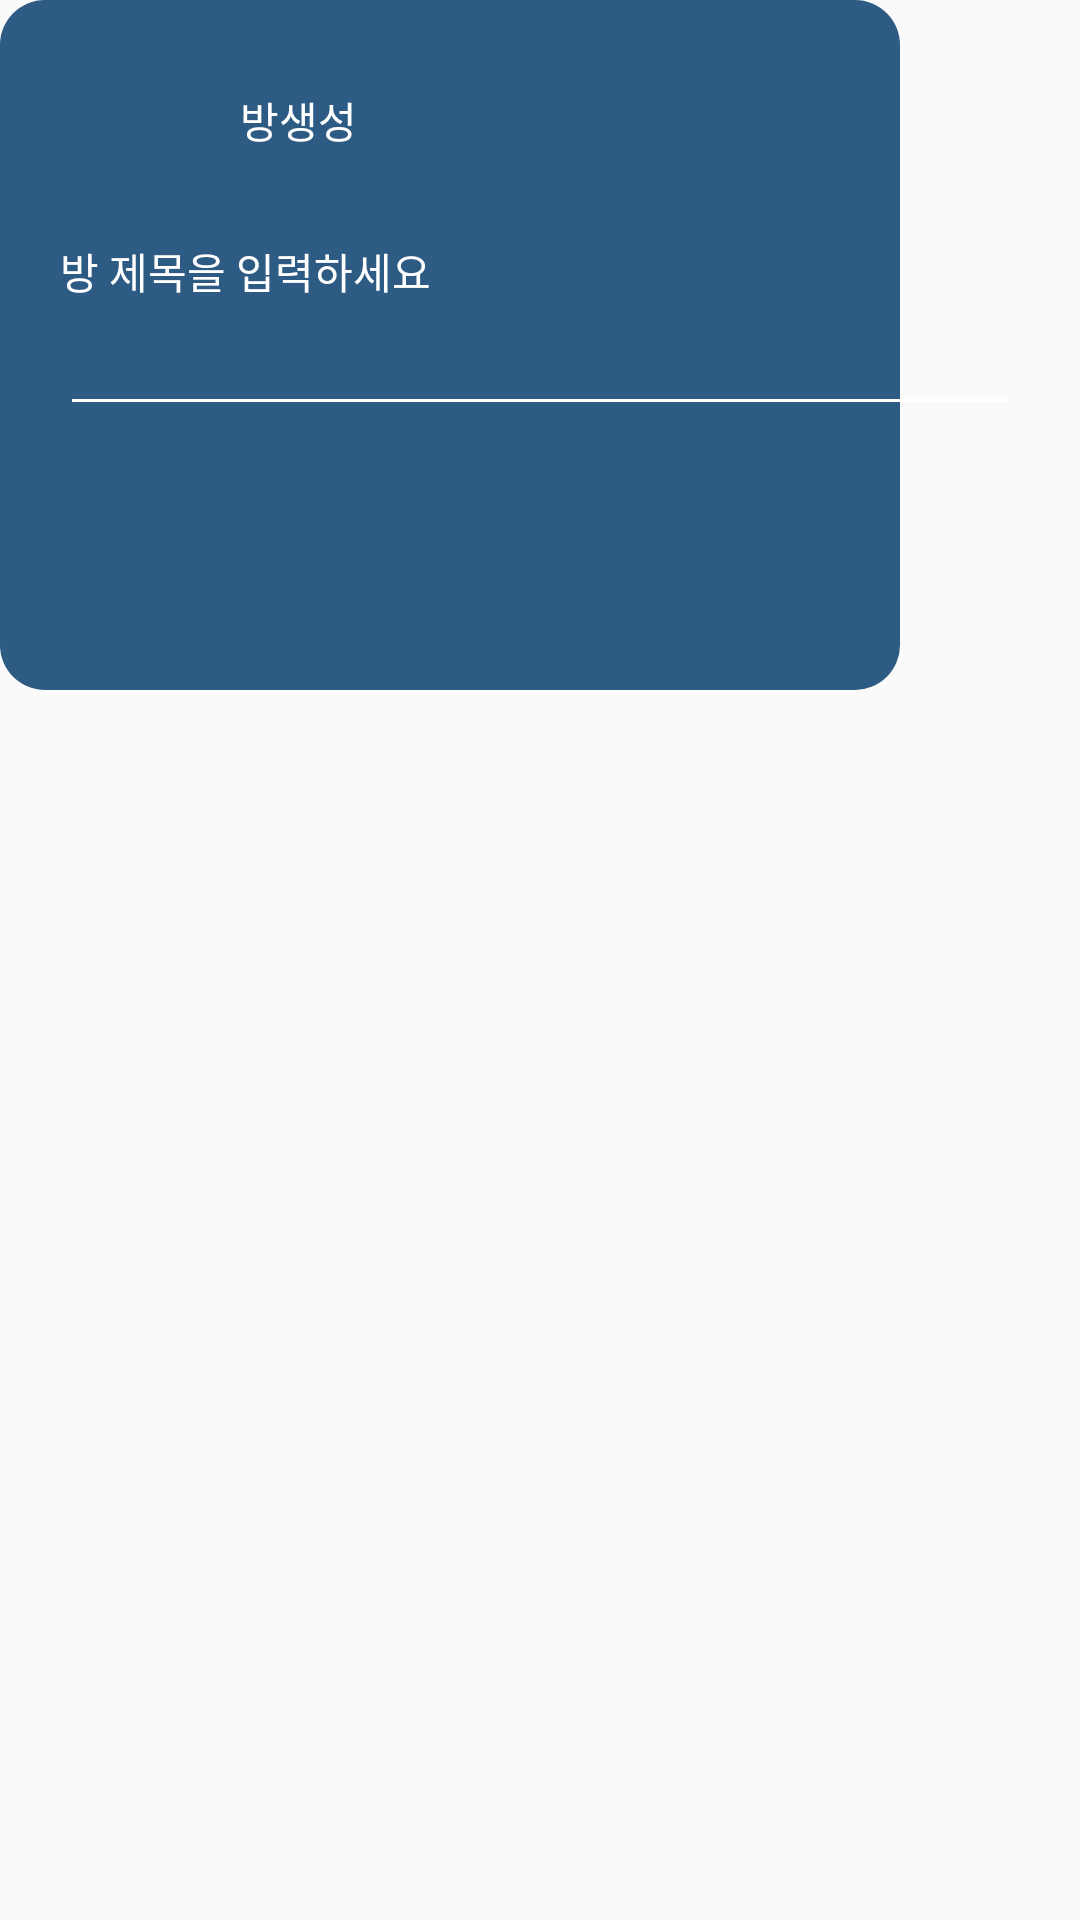

Write the Android layout XML for this screen, with the resource values it uses.
<!-- AndroidManifest.xml: application theme noActionBarAppTheme -->
<!-- res/layout/chat_create_room.xml -->
<?xml version="1.0" encoding="utf-8"?>
<layout xmlns:android="http://schemas.android.com/apk/res/android"
    xmlns:app="http://schemas.android.com/apk/res-auto">

    <data>

        <variable
            name="id"
            type="String" />

        <variable
            name="vm"
            type="com.mywidget.ui.chatroom.ChatRoomViewModel" />
    </data>

    <androidx.constraintlayout.widget.ConstraintLayout
        android:layout_width="wrap_content"
        android:layout_height="wrap_content">

        <View
            android:id="@+id/chatInviteContainer"
            style="@android:drawable/dialog_holo_light_frame"
            android:layout_width="300dp"
            android:layout_height="230dp"
            android:background="@drawable/edge_round_2d56583"
            app:layout_constraintStart_toStartOf="parent"
            app:layout_constraintTop_toTopOf="parent" />

        <ImageView
            android:id="@+id/chatUserAddIcon"
            android:layout_width="40dp"
            android:layout_height="40dp"
            android:layout_marginStart="20dp"
            android:layout_marginTop="20dp"
            android:src="@drawable/chat_add_room"
            app:layout_constraintStart_toStartOf="parent"
            app:layout_constraintTop_toTopOf="parent" />

        <TextView
            android:layout_width="wrap_content"
            android:layout_height="wrap_content"
            android:layout_marginStart="20dp"
            android:text="방생성"
            android:textColor="#ffffff"
            app:layout_constraintBottom_toBottomOf="@+id/chatUserAddIcon"
            app:layout_constraintStart_toEndOf="@+id/chatUserAddIcon"
            app:layout_constraintTop_toTopOf="@+id/chatUserAddIcon" />

        <TextView
            android:id="@+id/chatUserEmailTxt"
            android:layout_width="wrap_content"
            android:layout_height="wrap_content"
            android:layout_marginStart="20dp"
            android:layout_marginTop="20dp"
            android:text="방 제목을 입력하세요"
            android:textColor="#ffffff"
            app:layout_constraintStart_toStartOf="parent"
            app:layout_constraintTop_toBottomOf="@+id/chatUserAddIcon" />

        <EditText
            android:id="@+id/chatUserEmailEdit"
            android:layout_width="0dp"
            android:layout_height="wrap_content"
            android:layout_marginStart="20dp"
            android:layout_marginEnd="20dp"
            android:backgroundTint="#FFFFFF"
            android:textColor="#000000"
            android:maxLines="2"
            app:layout_constraintEnd_toEndOf="parent"
            app:layout_constraintStart_toStartOf="parent"
            app:layout_constraintTop_toBottomOf="@+id/chatUserEmailTxt" />

        <ImageView
            android:id="@+id/confirmBtn"
            android:layout_width="30dp"
            android:layout_height="30dp"
            android:layout_marginEnd="20dp"
            android:src="@drawable/confirm_btn"
            app:chatRoomViewModel="@{vm}"
            app:layout_constraintBottom_toBottomOf="parent"
            app:layout_constraintEnd_toEndOf="parent"
            app:layout_constraintTop_toBottomOf="@+id/chatUserEmailEdit"
            app:roomSubject="@{chatUserEmailEdit}" />
    </androidx.constraintlayout.widget.ConstraintLayout>
</layout>
<!-- resources referenced by this layout -->
<resources>
  <!-- drawable edge_round_2d56583 (drawable) -->
  <?xml version="1.0" encoding="UTF-8"?>
  <shape xmlns:android="http://schemas.android.com/apk/res/android"
      android:shape="rectangle">
      <solid android:color="#2D5B83" />
      <corners
          android:radius="15dp" />
  </shape>
  <style name="noActionBarAppTheme" parent="Theme.AppCompat.Light.DarkActionBar">
          
          <item name="colorPrimary">#97a8d2</item>
          <item name="colorPrimaryDark">#97a8d2</item>
          <item name="colorAccent">@color/colorAccent</item>
          <item name="windowActionBar">false</item>
          <item name="windowNoTitle">true</item>
      </style>
  <color name="colorAccent">#D81B60</color>
</resources>
